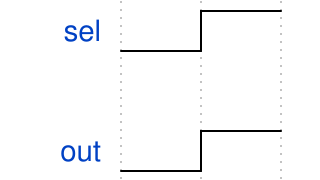

Give the WaveDrom (WaveJSON) description of this timing diagram.

{signal: [
  {name: 'sel', wave: 'lh' },
  {},
  {name: 'out', wave: 'lh'}
]}
